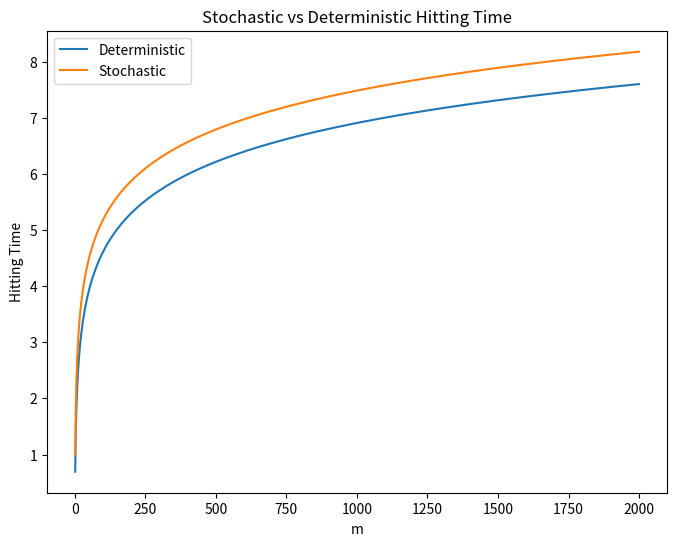

This chart was generated by the following Python code:
import numpy as np
import matplotlib.pyplot as plt

y = lambda m: np.log(m)
m = np.arange(2, 2000)

max_m = m.max()
k = np.arange(1, max_m)              
H_cumsum = np.cumsum(1.0 / k)        
tau_m = H_cumsum[m - 2]

y = lambda m: np.log(m)

fig, ax = plt.subplots(figsize=(8, 6))
ax.plot(m, y(m), label='Deterministic')
ax.plot(m, tau_m, label='Stochastic')
ax.set_xlabel('m')
ax.set_ylabel('Hitting Time')
ax.set_title('Stochastic vs Deterministic Hitting Time')
ax.legend()
plt.show()
